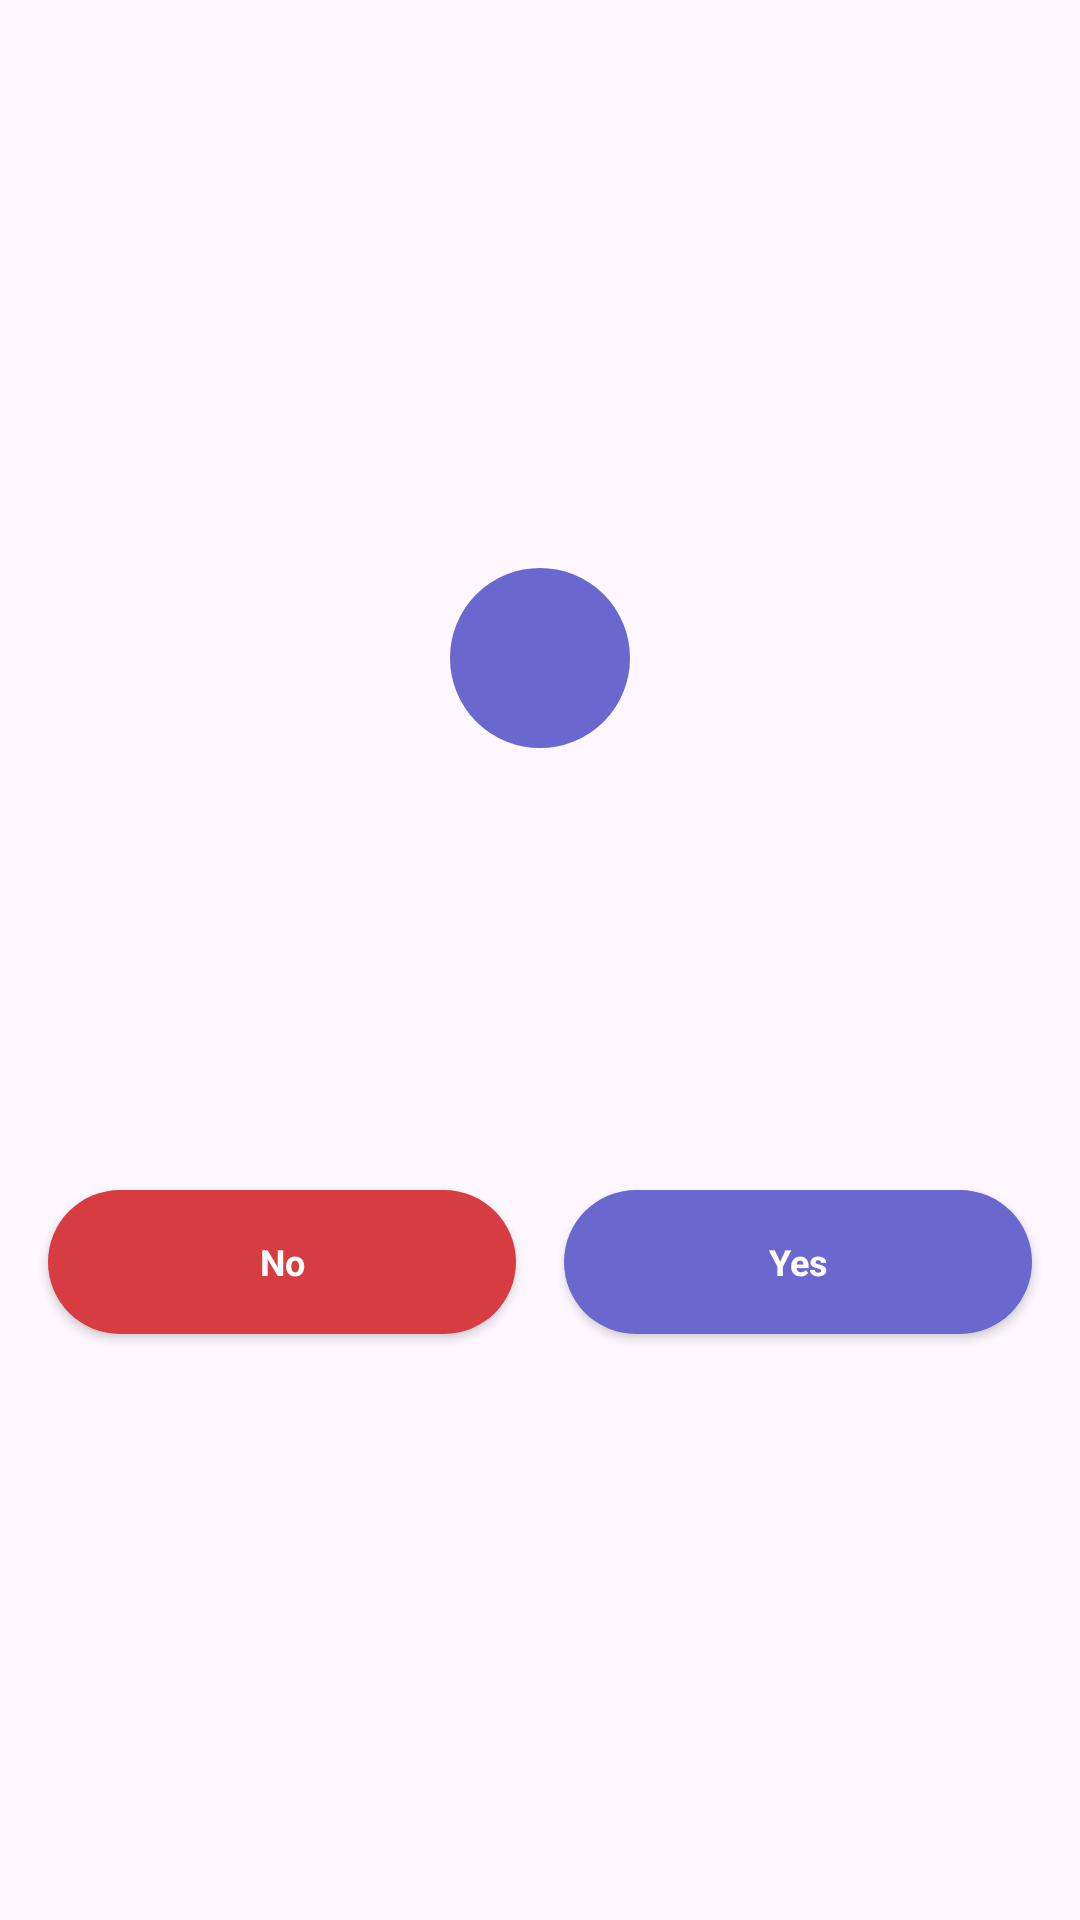

This screen was rendered from an Android layout file. Write that file and the resources it references.
<!-- AndroidManifest.xml: application theme AppTheme -->
<!-- res/layout/dialog_confirmation.xml -->
<?xml version="1.0" encoding="utf-8"?>
<layout xmlns:android="http://schemas.android.com/apk/res/android"
    xmlns:app="http://schemas.android.com/apk/res-auto"
    xmlns:tools="http://schemas.android.com/tools">
<androidx.constraintlayout.widget.ConstraintLayout
    android:layout_width="match_parent"
    android:layout_height="wrap_content">

    <LinearLayout
        android:id="@+id/ll"
        android:layout_width="match_parent"
        android:layout_height="wrap_content"
        android:layout_marginTop="50dp"
        android:layout_marginBottom="50dp"
        android:orientation="vertical"
        android:background="@drawable/bg_linear_layout"
        app:layout_constraintBottom_toBottomOf="parent"
        app:layout_constraintEnd_toEndOf="parent"
        app:layout_constraintStart_toStartOf="parent"
        app:layout_constraintTop_toTopOf="parent">

        <androidx.appcompat.widget.AppCompatTextView
            android:id="@+id/Title"
            android:layout_width="match_parent"
            android:layout_height="wrap_content"
            android:layout_marginTop="50dp"
            android:gravity="center_horizontal"
            android:textAlignment="center"
            style="@style/TextViewBigHeaderBlack"
            android:textStyle="bold" />

        <androidx.appcompat.widget.AppCompatTextView
            android:id="@+id/SubTitle"
            android:layout_width="match_parent"
            android:layout_height="wrap_content"
            android:layout_marginTop="50dp"
            android:layout_marginStart="16dp"
            android:layout_marginEnd="16dp"
            android:layout_marginBottom="50dp"
            android:gravity="center_horizontal"
            android:textAlignment="center"
            style="@style/TextViewSubBigHeaderBlack" />

    </LinearLayout>

    <androidx.appcompat.widget.AppCompatImageView
        android:layout_width="60dp"
        android:layout_height="60dp"
        android:background="@drawable/bg_iv"
        android:src="@drawable/ic_right_arrow"
        android:padding="8dp"
        app:layout_constraintBottom_toTopOf="@id/ll"
        app:layout_constraintTop_toTopOf="@id/ll"
        app:layout_constraintStart_toStartOf="@id/ll"
        app:layout_constraintEnd_toEndOf="@id/ll"
        tools:ignore="ContentDescription"/>


    <androidx.appcompat.widget.AppCompatButton
        android:id="@+id/BtnNo"
        style="@style/button_text_style_white"
        android:layout_width="0dp"
        android:layout_height="wrap_content"
        app:layout_constraintWidth_max="320dp"
        android:layout_marginStart="16dp"
        android:layout_marginEnd="8dp"
        android:background="@drawable/btn_bg_melon"
        android:text="@string/No"

        app:layout_constraintEnd_toStartOf="@+id/BtnYes"
        app:layout_constraintBottom_toBottomOf="@id/ll"
        app:layout_constraintStart_toStartOf="parent"
        app:layout_constraintTop_toBottomOf="@+id/ll" />

    <androidx.appcompat.widget.AppCompatButton
        android:id="@+id/BtnYes"
        style="@style/button_text_style_white"
        android:layout_width="0dp"
        android:layout_height="wrap_content"
        app:layout_constraintWidth_max="320dp"
        android:layout_marginStart="8dp"
        android:layout_marginEnd="16dp"
        android:background="@drawable/btn_bg_purple"
        android:text="@string/Yes"
        app:layout_constraintBottom_toBottomOf="@id/ll"
        app:layout_constraintEnd_toEndOf="parent"
        app:layout_constraintStart_toEndOf="@+id/BtnNo"
        app:layout_constraintTop_toBottomOf="@+id/ll" />

</androidx.constraintlayout.widget.ConstraintLayout>
</layout>
<!-- resources referenced by this layout -->
<resources>
  <!-- drawable bg_iv (drawable) -->
  <?xml version="1.0" encoding="utf-8"?>
  <shape xmlns:android="http://schemas.android.com/apk/res/android"
      android:shape="oval">
  
      <solid android:color="@color/colorPrimaryDark"/>
  
      <stroke android:width="3dp"
          android:color="@color/colorPrimaryDark"/>
  
  </shape>
  <!-- drawable btn_bg_melon (drawable) -->
  <?xml version="1.0" encoding="utf-8"?>
  <shape xmlns:android="http://schemas.android.com/apk/res/android">
  
      <solid android:color="@color/flatWaterMelonDark"/>
  
      <corners android:radius="70dp"/>
  </shape>
  <!-- drawable btn_bg_purple (drawable) -->
  <?xml version="1.0" encoding="utf-8"?>
  <shape xmlns:android="http://schemas.android.com/apk/res/android">
  
      <solid android:color="@color/flatBlueDark"/>
  
      <corners android:radius="70dp"/>
  </shape>
  <string name="No">No</string>
  <string name="Yes">Yes</string>
  <style name="TextViewBigHeaderBlack">
          <item name="android:fontFamily">@font/segoeuib</item>
          <item name="android:textStyle">bold</item>
          <item name="android:layout_height">60dp</item>
          <item name="android:textColor">@color/black</item>
          <item name="android:textSize">20sp</item>
      </style>
  <style name="TextViewSubBigHeaderBlack">
          <item name="android:fontFamily">@font/segoeuib</item>
          <item name="android:textStyle">bold</item>
          <item name="android:layout_height">60dp</item>
          <item name="android:textColor">@color/black</item>
          <item name="android:textSize">18sp</item>
      </style>
  <style name="button_text_style_white" parent="AppTheme">
          <item name="android:textStyle">bold</item>
          <item name="android:typeface">sans</item>
          <item name="android:textSize">12sp</item>
          <item name="android:textColor">@color/white</item>
      </style>
  <style name="AppTheme" parent="Theme.Material3.Light">
          <item name="colorPrimary">@color/colorPrimary</item>
          <item name="colorPrimaryDark">@color/colorPrimaryDark</item>
          <item name="colorAccent">@color/colorAccent</item>
      </style>
  <color name="colorPrimaryDark">#6A67CE</color>
  <color name="flatWaterMelonDark">#D63C41</color>
  <color name="flatBlueDark">#6A67CE</color>
  <color name="black">#FF000000</color>
  <color name="white">#FFFFFFFF</color>
  <color name="colorPrimary">#7E7BDE</color>
  <color name="colorAccent">#D81B60</color>
</resources>
